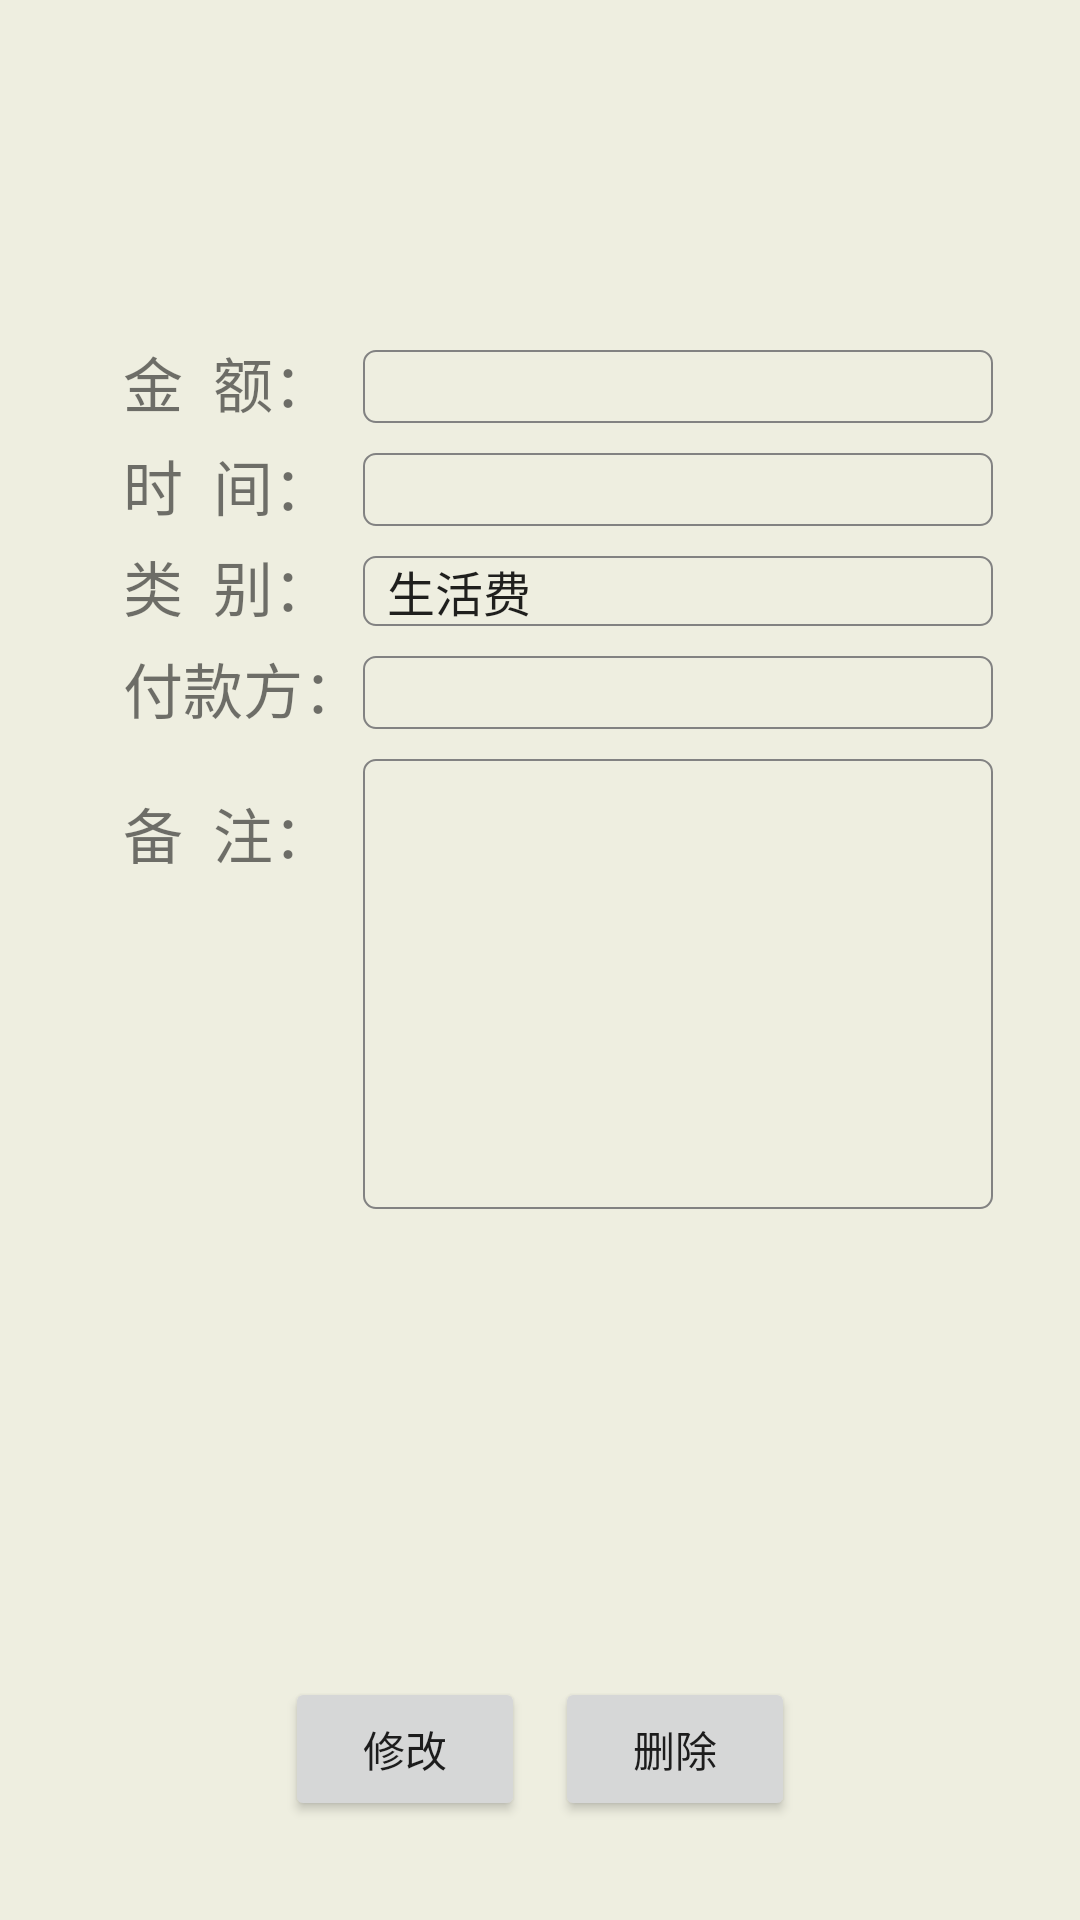

Reconstruct the res/layout file that produces this screen, plus the resources it refers to.
<!-- AndroidManifest.xml: application theme AppTheme -->
<!-- res/layout/infomanage.xml -->
<?xml version="1.0" encoding="utf-8"?>
<LinearLayout xmlns:android="http://schemas.android.com/apk/res/android"
    android:id="@+id/inoutitem"
    android:orientation="vertical"
    android:layout_width="fill_parent"
    android:layout_height="fill_parent"
    android:typeface="@font/font"
    android:background="#EEEEE0"
    >
    <LinearLayout
        android:orientation="vertical"
        android:layout_width="fill_parent"
        android:layout_height="fill_parent"
        android:layout_weight="3"
        >
        <TextView android:id="@+id/inouttitle"
            android:layout_width="wrap_content"
            android:layout_gravity="center"
            android:gravity="center"
            android:layout_marginTop="20dp"
            android:textSize="30sp"
            android:textStyle="bold"
            android:layout_height="wrap_content"/>
    </LinearLayout>
    <LinearLayout
        android:orientation="vertical"
        android:layout_width="fill_parent"
        android:layout_height="fill_parent"
        android:layout_weight="1"
        >
        <RelativeLayout android:layout_width="fill_parent"
            android:layout_height="fill_parent"
            android:padding="25dp"
            >
            <TextView android:layout_width="80dp"
                android:id="@+id/tvInOutMoney"
                android:textSize="20sp"
                android:text="金  额："
                android:layout_height="wrap_content"
                android:layout_alignBaseline="@+id/txtInOutMoney"
                android:layout_alignBottom="@+id/txtInOutMoney"
                android:layout_alignParentLeft="true"
                android:layout_marginLeft="16dp">
            </TextView>
            <EditText
                android:id="@+id/txtInOutMoney"
                android:layout_width="210dp"
                android:layout_height="wrap_content"
                android:layout_toRightOf="@id/tvInOutMoney"
                android:inputType="number"
                android:background="@drawable/textview_border"
                android:numeric="integer"
                android:maxLength="9"
                />
            <TextView android:layout_width="80dp"
                android:id="@+id/tvInOutTime"
                android:textSize="20sp"
                android:text="时  间："
                android:layout_marginTop="10dp"
                android:layout_height="wrap_content"
                android:layout_alignBaseline="@+id/txtInOutTime"
                android:layout_alignBottom="@+id/txtInOutTime"
                android:layout_toLeftOf="@+id/txtInOutMoney">
            </TextView>
            <EditText
                android:id="@+id/txtInOutTime"
                android:layout_width="210dp"
                android:layout_marginTop="10dp"
                android:background="@drawable/textview_border"
                android:layout_height="wrap_content"
                android:layout_toRightOf="@id/tvInOutTime"
                android:layout_below="@id/txtInOutMoney"
                android:inputType="datetime"
                />
            <TextView android:layout_width="80dp"
                android:id="@+id/tvInOutType"
                android:textSize="20sp"
                android:layout_marginTop="10dp"
                android:text="类  别："
                android:layout_height="wrap_content"
                android:layout_alignBaseline="@+id/spInOutType"
                android:layout_alignBottom="@+id/spInOutType"
                android:layout_alignLeft="@+id/tvInOutTime">
            </TextView>
            <Spinner android:id="@+id/spInOutType"
                android:layout_marginTop="10dp"
                android:layout_width="210dp"
                android:layout_height="wrap_content"
                android:background="@drawable/textview_border"
                android:layout_toRightOf="@id/tvInOutType"
                android:layout_below="@id/txtInOutTime"
                android:entries="@array/intype"
                />
            <TextView android:layout_width="80dp"
                android:id="@+id/tvInOut"
                android:layout_marginTop="10dp"
                android:textSize="20sp"
                android:text="付款方："
                android:layout_height="wrap_content"
                android:layout_alignBaseline="@+id/txtInOut"
                android:layout_alignBottom="@+id/txtInOut"
                android:layout_toLeftOf="@+id/spInOutType">
            </TextView>
            <EditText
                android:id="@+id/txtInOut"
                android:layout_marginTop="10dp"
                android:layout_width="210dp"
                android:layout_height="wrap_content"
                android:background="@drawable/textview_border"
                android:layout_toRightOf="@id/tvInOut"
                android:layout_below="@id/spInOutType"
                android:singleLine="false"
                />
            <TextView android:layout_width="80dp"
                android:id="@+id/tvInOutMark"
                android:textSize="20sp"
                android:text="备  注："
                android:layout_marginTop="10dp"
                android:layout_height="wrap_content"
                android:layout_alignTop="@+id/txtInOutMark"
                android:layout_toLeftOf="@+id/txtInOut">
            </TextView>
            <EditText
                android:id="@+id/txtInOutMark"
                android:layout_marginTop="10dp"
                android:layout_width="210dp"
                android:layout_height="150dp"
                android:background="@drawable/textview_border"
                android:layout_toRightOf="@id/tvInOutMark"
                android:layout_below="@id/txtInOut"
                android:gravity="top"
                android:singleLine="false"
                />
        </RelativeLayout>
    </LinearLayout>
    <LinearLayout
        android:orientation="vertical"
        android:layout_width="fill_parent"
        android:layout_height="fill_parent"
        android:layout_weight="3"
        >
        <RelativeLayout android:layout_width="fill_parent"
            android:layout_height="fill_parent"
            android:padding="10dp"
            android:gravity="center_horizontal"
            >
            <Button
                android:id="@+id/btnInOutDelete"
                android:layout_width="80dp"
                android:layout_height="wrap_content"
                android:layout_alignParentRight="true"
                android:layout_marginLeft="10dp"
                android:text="删除"
                />
            <Button
                android:id="@+id/btnInOutEdit"
                android:layout_width="80dp"
                android:layout_height="wrap_content"
                android:layout_toLeftOf="@id/btnInOutDelete"
                android:text="修改"
                />
        </RelativeLayout>
    </LinearLayout>
</LinearLayout>
<!-- resources referenced by this layout -->
<resources>
  <string-array name="intype">
  	   <item>生活费</item>
  	   <item>兼职</item>
  	   <item>红包</item>
  	   <item>工资</item>
  	   <item>奖金</item>
     </string-array>
  <!-- drawable textview_border (drawable) -->
  <?xml version="1.0" encoding="utf-8"?>
  <selector xmlns:android="http://schemas.android.com/apk/res/android">
      <item>
          <shape>
              <stroke android:width="0.5dp" android:color="#828282" />
              <solid android:color="#EEEEE0" />
              <corners android:radius="4dp" />
          </shape>
      </item>
  </selector>
  <style name="AppTheme" parent="Theme.AppCompat.Light.DarkActionBar">
          
          
          <item name="colorPrimary">@color/colorPrimary</item>
          <item name="colorPrimaryDark">@color/colorPrimaryDark</item>
          <item name="colorAccent">@color/colorAccent</item>
      </style>
  <color name="colorPrimary">#363636</color>
  <color name="colorPrimaryDark">#000</color>
  <color name="colorAccent">#FF4081</color>
</resources>
